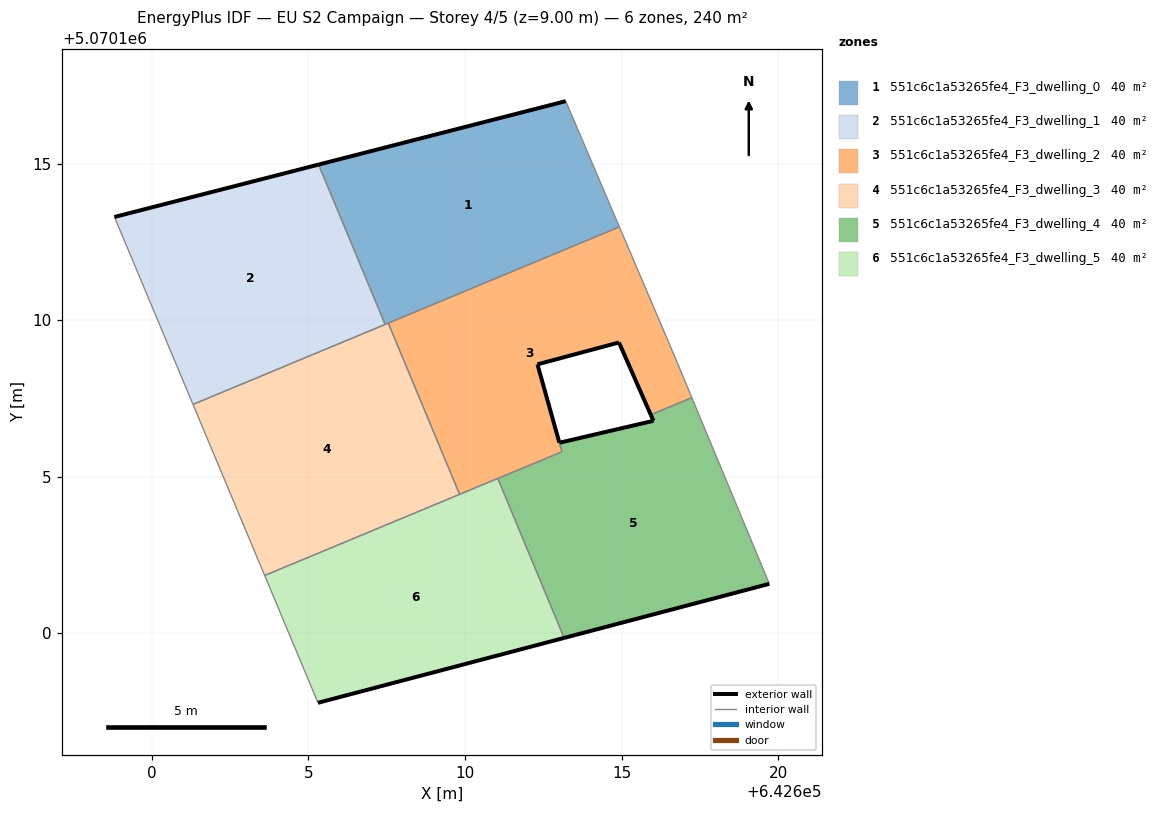
=== STOREY PLAN SPEC (per zone: floor XY polygon, exterior-wall plan segments, windows/doors) ===
zone 1: 551c6c1a53265fe4_F3_dwelling_0  (40.0 m²)
  floor: (642614.93, 5070112.98) (642613.22, 5070116.99) (642605.33, 5070114.97) (642607.45, 5070109.86)
  exterior wall: (642605.33, 5070114.97) – (642613.22, 5070116.99)  [8.1 m]
  interior walls: 4
zone 2: 551c6c1a53265fe4_F3_dwelling_1  (40.0 m²)
  floor: (642607.45, 5070109.86) (642605.33, 5070114.97) (642598.81, 5070113.29) (642601.32, 5070107.31)
  exterior wall: (642598.81, 5070113.29) – (642605.33, 5070114.97)  [6.7 m]
  interior walls: 3
zone 3: 551c6c1a53265fe4_F3_dwelling_2  (39.7 m²)
  floor: (642615.93, 5070106.98) (642617.24, 5070107.52) (642616.72, 5070108.79) (642614.93, 5070112.98) (642607.55, 5070109.90) (642609.83, 5070104.44) (642613.10, 5070105.80) (642613.01, 5070106.09) (642612.31, 5070108.59) (642614.92, 5070109.29)
  exterior wall: (642615.93, 5070106.98) – (642614.92, 5070109.29)  [2.5 m]
  exterior wall: (642614.92, 5070109.29) – (642612.31, 5070108.59)  [2.7 m]
  exterior wall: (642612.31, 5070108.59) – (642613.01, 5070106.09)  [2.6 m]
  interior walls: 8
zone 4: 551c6c1a53265fe4_F3_dwelling_3  (40.0 m²)
  floor: (642609.83, 5070104.44) (642607.55, 5070109.90) (642601.32, 5070107.31) (642603.60, 5070101.84)
  interior walls: 5
zone 5: 551c6c1a53265fe4_F3_dwelling_4  (40.2 m²)
  floor: (642619.72, 5070101.58) (642617.24, 5070107.52) (642615.93, 5070106.98) (642616.02, 5070106.78) (642613.02, 5070106.08) (642613.10, 5070105.80) (642611.05, 5070104.94) (642613.17, 5070099.85)
  exterior wall: (642619.72, 5070101.58) – (642613.17, 5070099.85)  [6.8 m]
  exterior wall: (642613.02, 5070106.08) – (642616.02, 5070106.78)  [3.1 m]
  exterior wall: (642616.02, 5070106.78) – (642615.93, 5070106.98)  [0.2 m]
  interior walls: 5
zone 6: 551c6c1a53265fe4_F3_dwelling_5  (40.0 m²)
  floor: (642613.17, 5070099.85) (642611.05, 5070104.94) (642603.60, 5070101.84) (642605.31, 5070097.78)
  exterior wall: (642613.17, 5070099.85) – (642605.31, 5070097.78)  [8.1 m]
  interior walls: 4

=== DERIVED (storey summary) ===
Building: EU S2 Campaign
Storey: 4 of 5  (floor level z = 9.00 m)
Storey gross floor area: 239.9 m²
Zones on this storey: 6
  - 551c6c1a53265fe4_F3_dwelling_0: floor 40.0 m²; exterior wall 8.1 m (24.4 m²); WWR 0.0%
  - 551c6c1a53265fe4_F3_dwelling_1: floor 40.0 m²; exterior wall 6.7 m (20.2 m²); WWR 0.0%
  - 551c6c1a53265fe4_F3_dwelling_2: floor 39.7 m²; exterior wall 7.8 m (23.4 m²); WWR 0.0%
  - 551c6c1a53265fe4_F3_dwelling_3: floor 40.0 m²
  - 551c6c1a53265fe4_F3_dwelling_4: floor 40.2 m²; exterior wall 10.1 m (30.2 m²); WWR 0.0%
  - 551c6c1a53265fe4_F3_dwelling_5: floor 40.0 m²; exterior wall 8.1 m (24.4 m²); WWR 0.0%
Zone adjacency (shared interzone walls):
  - 551c6c1a53265fe4_F3_dwelling_0 ↔ 551c6c1a53265fe4_F3_dwelling_1
  - 551c6c1a53265fe4_F3_dwelling_0 ↔ 551c6c1a53265fe4_F3_dwelling_2
  - 551c6c1a53265fe4_F3_dwelling_0 ↔ 551c6c1a53265fe4_F3_dwelling_3
  - 551c6c1a53265fe4_F3_dwelling_1 ↔ 551c6c1a53265fe4_F3_dwelling_3
  - 551c6c1a53265fe4_F3_dwelling_2 ↔ 551c6c1a53265fe4_F3_dwelling_3
  - 551c6c1a53265fe4_F3_dwelling_2 ↔ 551c6c1a53265fe4_F3_dwelling_4
  - 551c6c1a53265fe4_F3_dwelling_2 ↔ 551c6c1a53265fe4_F3_dwelling_5
  - 551c6c1a53265fe4_F3_dwelling_3 ↔ 551c6c1a53265fe4_F3_dwelling_5
  - 551c6c1a53265fe4_F3_dwelling_4 ↔ 551c6c1a53265fe4_F3_dwelling_5